Dataset: SOUVIK (GitHub, KinshukP/marine-debris-classifier). Classes: no plastic, plastic.

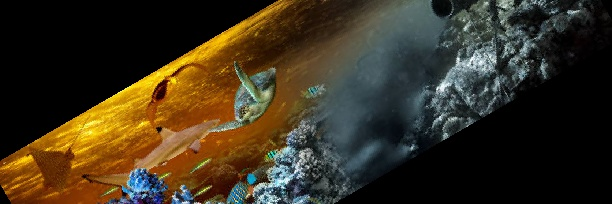
Label: plastic

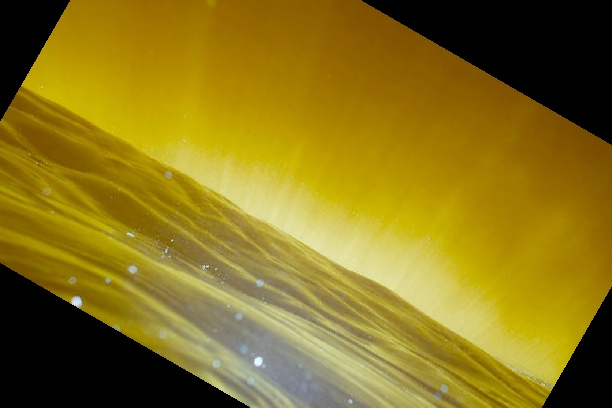
Label: no plastic

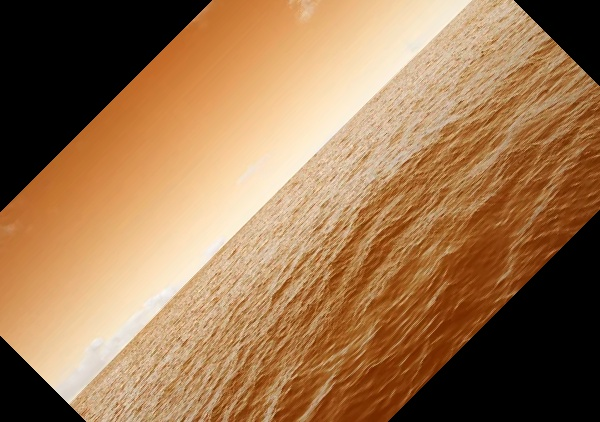
Label: no plastic

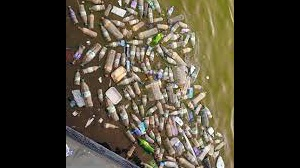
Label: plastic

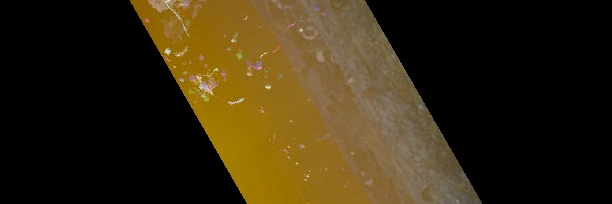
Label: plastic

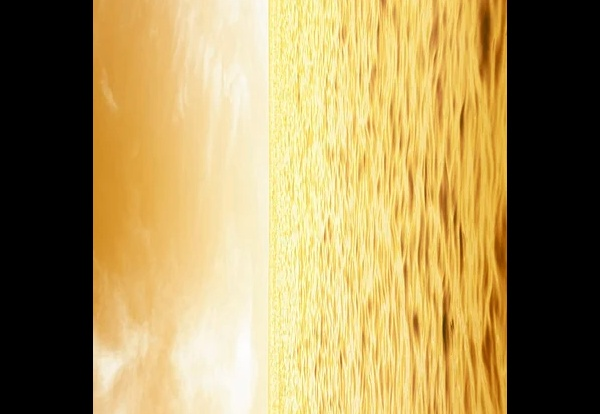
Label: no plastic
